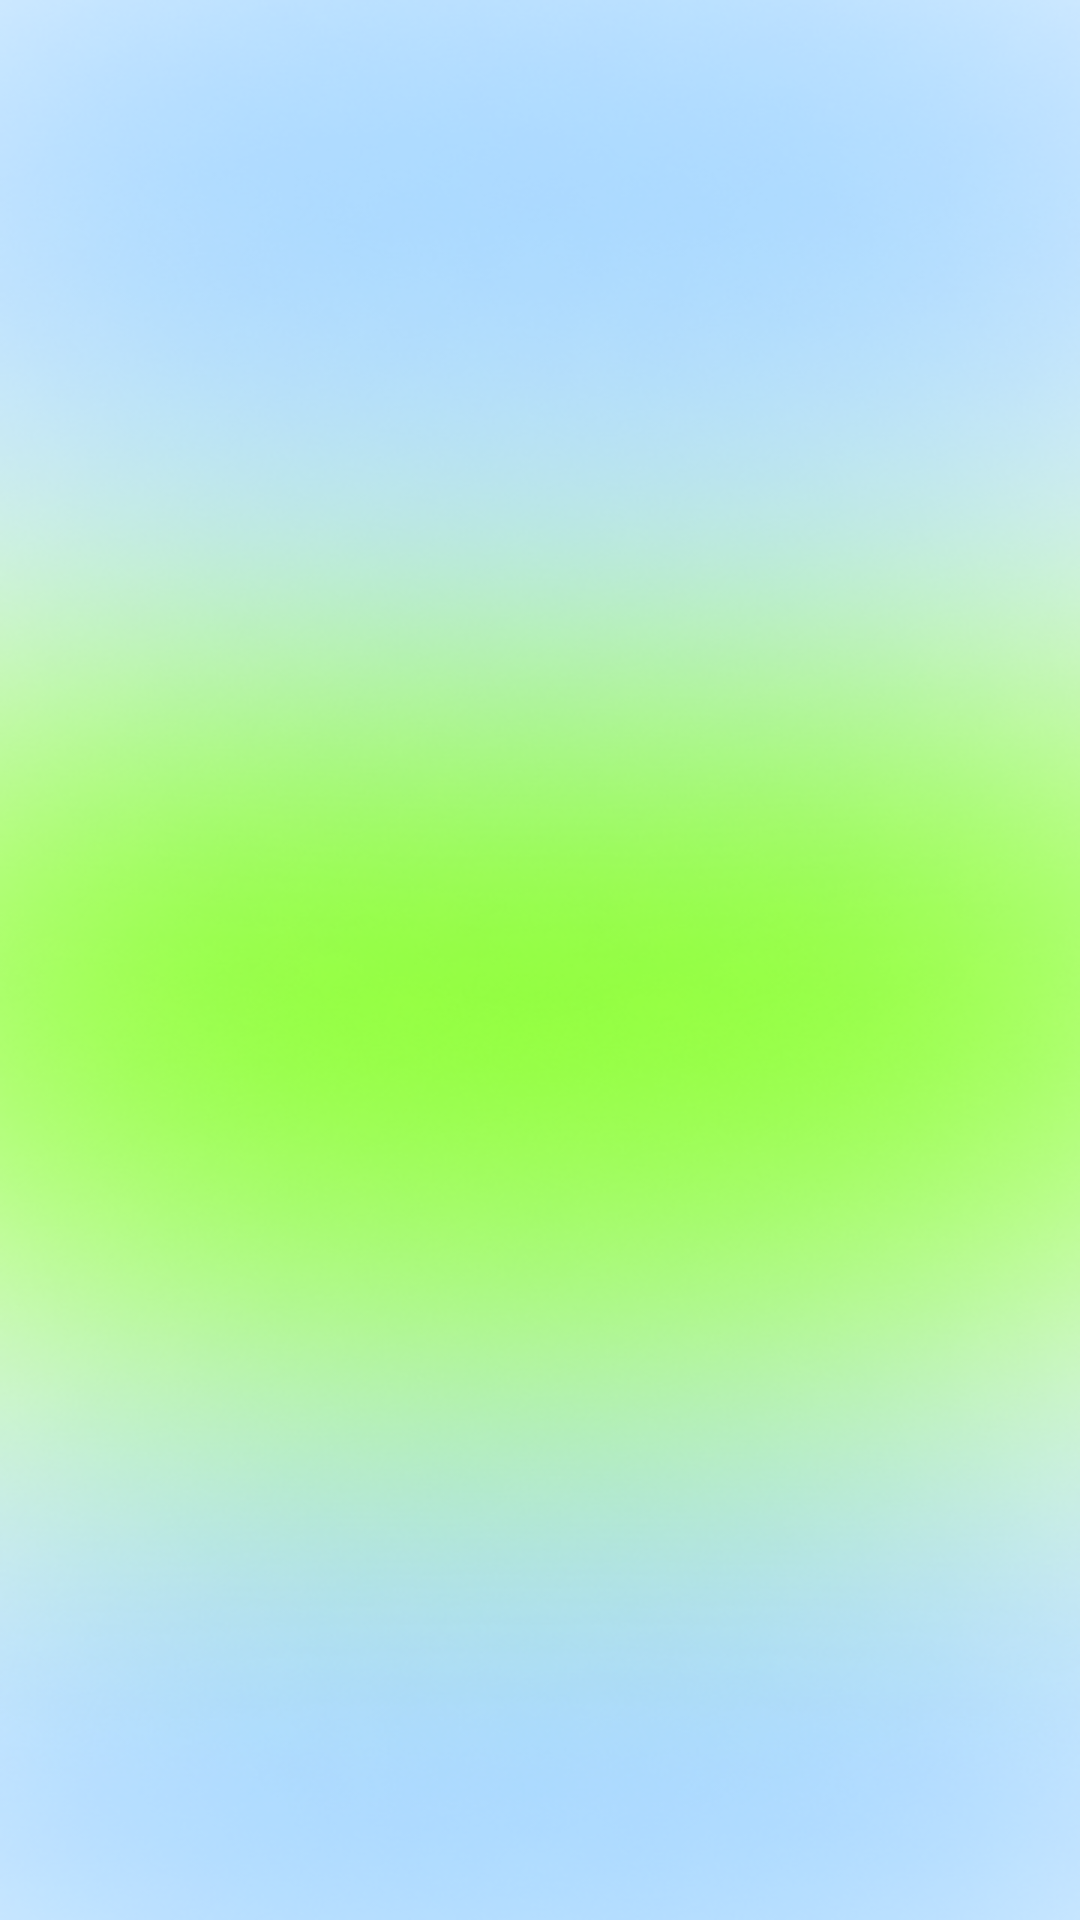

The Android layout XML behind this screen, and the referenced resources:
<!-- AndroidManifest.xml: application theme Theme.ProjectHackathon -->
<!-- res/layout/fragment_favourites.xml -->
<?xml version="1.0" encoding="utf-8"?>
<RelativeLayout xmlns:android="http://schemas.android.com/apk/res/android"
    android:layout_width="match_parent"
    android:layout_height="match_parent"
    xmlns:app="http://schemas.android.com/apk/res-auto"
    android:background="@drawable/background"
    android:orientation="vertical">

    <androidx.recyclerview.widget.RecyclerView
        android:id="@+id/recycler_view2"
        android:layout_width="match_parent"
        android:layout_height="match_parent"
        android:padding="10dp"
        android:layout_marginBottom="50dp"
        app:layoutManager="LinearLayoutManager"/>

</RelativeLayout>
<!-- resources referenced by this layout -->
<resources>
  <!-- drawable background: png bitmap (drawable, 321630 bytes) -->
  <style name="Theme.ProjectHackathon" parent="Theme.MaterialComponents.DayNight.NoActionBar">
          
          <item name="colorPrimary">#26CCB3</item>
          <item name="colorPrimaryVariant">@color/purple_700</item>
          <item name="colorOnPrimary">@color/white</item>
          
          <item name="colorSecondary">@color/teal_200</item>
          <item name="colorSecondaryVariant">@color/teal_700</item>
          <item name="colorOnSecondary">@color/black</item>
          
          <item name="android:statusBarColor" tools:targetApi="l">?attr/colorPrimaryVariant</item>
          
      </style>
  <color name="purple_700">#FF3700B3</color>
  <color name="white">#FFFFFFFF</color>
  <color name="teal_200">#FF03DAC5</color>
  <color name="teal_700">#FF018786</color>
  <color name="black">#FF000000</color>
</resources>
